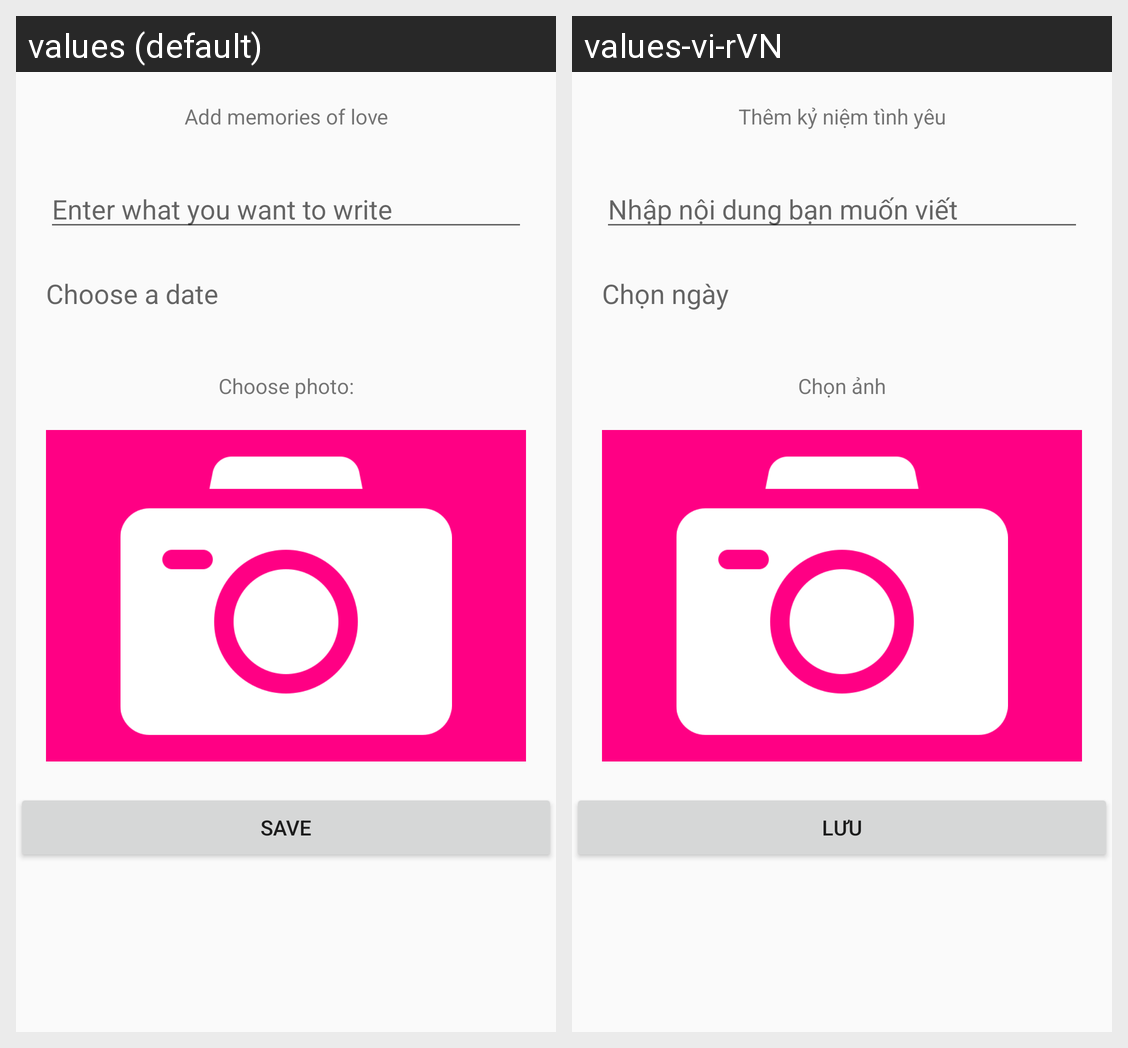

This grid shows one Android layout under two languages. Give, for every string resource on the screen, its name, the default text and each shown locale's text.
Android screen res/layout/activity_insert_memory.xml rendered under 2 locales, left to right: values (default), values-vi-rVN. Device: Nexus 5 (rendered at 1080×1920; each locale shown at half size, 540×960, under a caption strip naming it); theme AppTheme.
Strings drawn on this screen, with the default value and each locale's value (text and hints the layout hard-codes, and strings that could not be matched under every locale, appear in the picture but are not listed):

themKN
  values: Add memories of love
  values-vi-rVN: Thêm kỷ niệm tình yêu

NhapND
  values: Enter what you want to write
  values-vi-rVN: Nhập nội dung bạn muốn viết

ChonNgay
  values: Choose a date
  values-vi-rVN: Chọn ngày

ChonAnh
  values: Choose photo:
  values-vi-rVN: Chọn ảnh

save
  values: Save
  values-vi-rVN: Lưu
